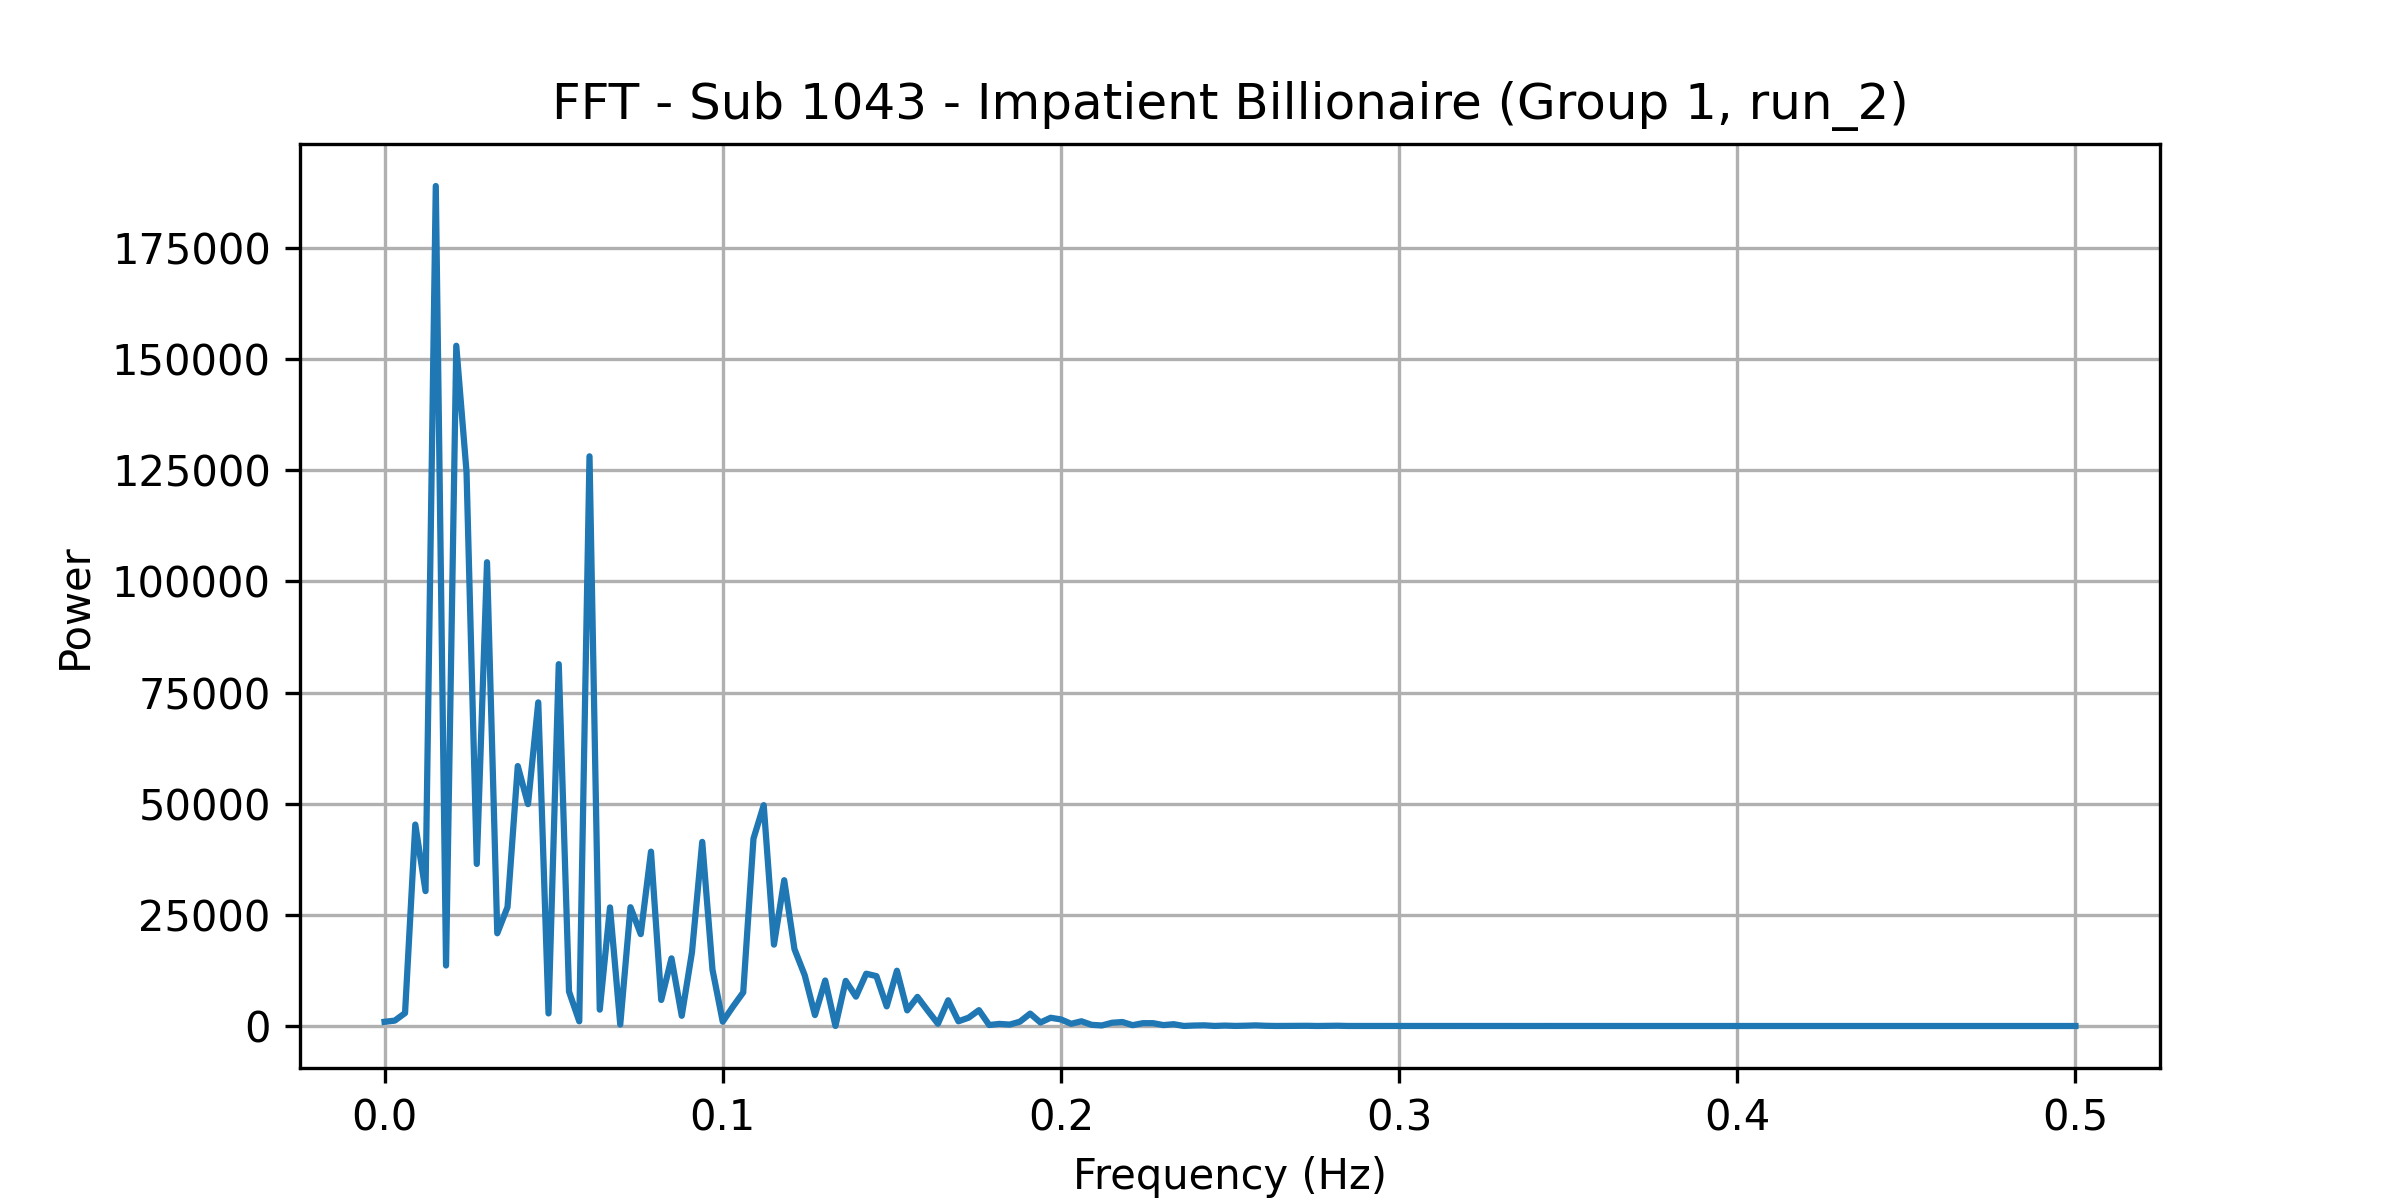

Source data for this figure (header and first rows):
frequency, power
0.0, 943.5
0.00303, 1212
0.006061, 2909
0.009091, 45311
0.01212, 30346
0.01515, 188960
0.01818, 13606
0.02121, 153022
0.02424, 124626
0.02727, 36457
0.0303, 104330
0.03333, 20853
0.03636, 26755
0.03939, 58471
0.04242, 49907
0.04545, 72805
0.04848, 2828
0.05152, 81397
0.05455, 7753
0.05758, 1056
0.06061, 128151
0.06364, 3682
0.06667, 26674
0.0697, 326
0.07273, 26717
0.07576, 20664
0.07879, 39218
0.08182, 5858
0.08485, 15217
0.08788, 2300
0.09091, 16614
0.09394, 41417
0.09697, 12683
0.1, 983.4
0.103, 4370
0.1061, 7559
0.1091, 42146
0.1121, 49678
0.1152, 18308
0.1182, 32789
0.1212, 17288
0.1242, 11423
0.1273, 2457
0.1303, 10238
0.1333, 7.664
0.1364, 10153
0.1394, 6602
0.1424, 11764
0.1455, 11220
0.1485, 4413
0.1515, 12435
0.1545, 3516
0.1576, 6546
0.1606, 3472
0.1636, 503
0.1667, 5783
0.1697, 1057
0.1727, 1870
0.1758, 3564
0.1788, 223
... 106 more rows
